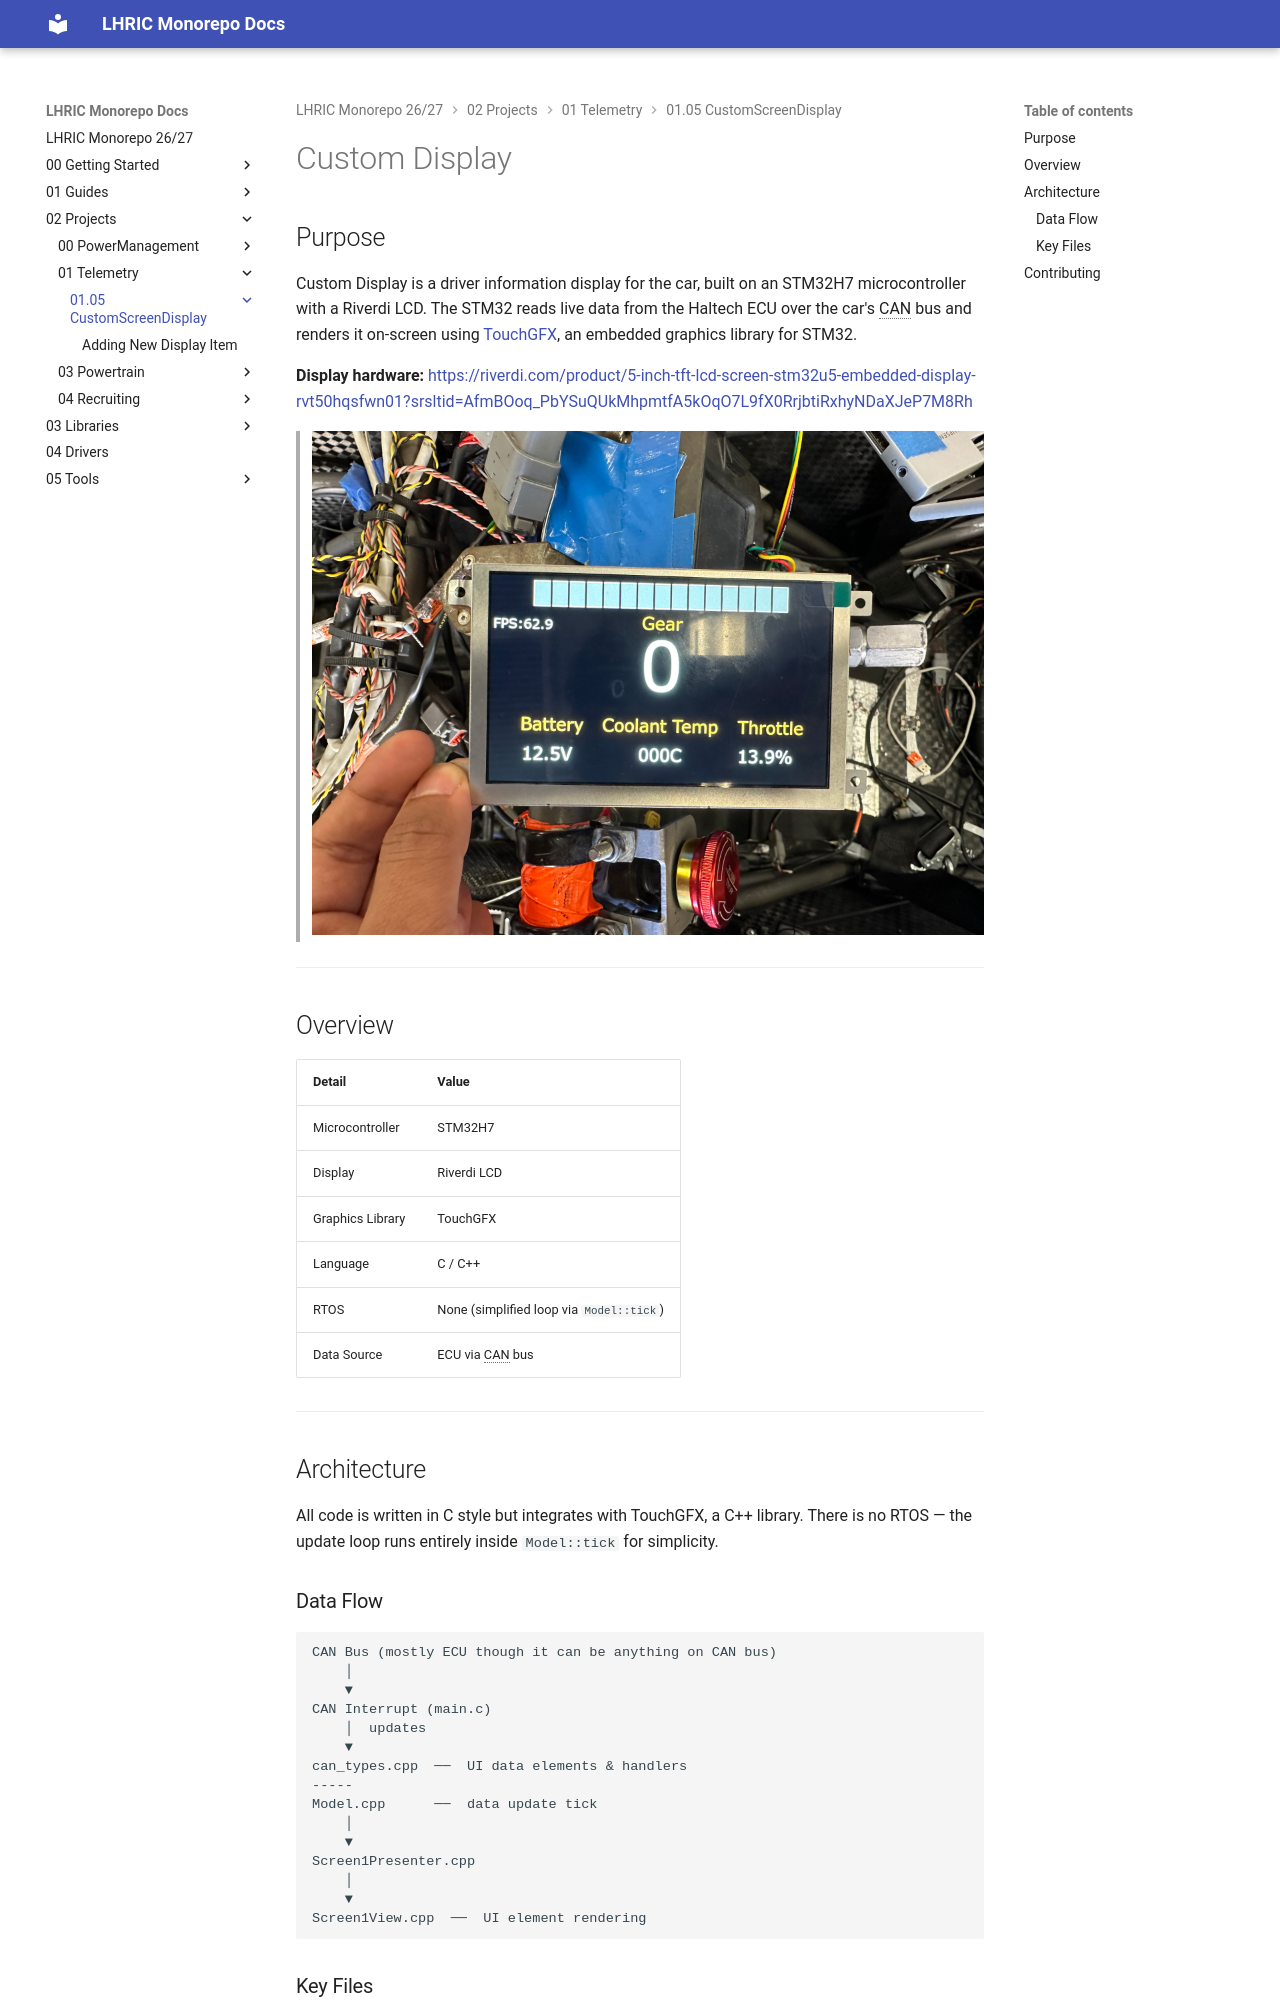

repository: LHRIC/Monorepo-26-27 · page: 02_Projects/01_Telemetry/01.05_CustomScreenDisplay/index.html · generator: mkdocs

# Custom Display

##Purpose

Custom Display is a driver information display for the car, built on an STM32H7 microcontroller with a Riverdi LCD. The STM32 reads live data from the Haltech ECU over the car's CAN bus and renders it on-screen using [TouchGFX](https://support.touchgfx.com/docs/introduction/what-is-touchgfx), an embedded graphics library for STM32.

**Display hardware:** [https://riverdi.com/product/5-inch-tft-lcd-screen-stm32u5-embedded-display-rvt50hqsfwn01?srsltid=AfmBOoq_PbYSuQUkMhpmtfA5kOqO7L9fX0RrjbtiRxhyNDaXJeP7M8Rh](#)  
> ![picture](assets/driverdisplay.jpg)


---

## Overview

| Detail | Value |
|---|---|
| Microcontroller | STM32H7 |
| Display | Riverdi LCD |
| Graphics Library | TouchGFX |
| Language | C / C++ |
| RTOS | None (simplified loop via `Model::tick`) |
| Data Source | ECU via CAN bus |

---

## Architecture

All code is written in C style but integrates with TouchGFX, a C++ library. There is no RTOS — the update loop runs entirely inside `Model::tick` for simplicity.

### Data Flow

```
CAN Bus (mostly ECU though it can be anything on CAN bus)
    │
    ▼
CAN Interrupt (main.c)
    │  updates
    ▼
can_types.cpp  ──  UI data elements & handlers
-----
Model.cpp      ──  data update tick
    │
    ▼
Screen1Presenter.cpp
    │
    ▼
Screen1View.cpp  ──  UI element rendering
```
